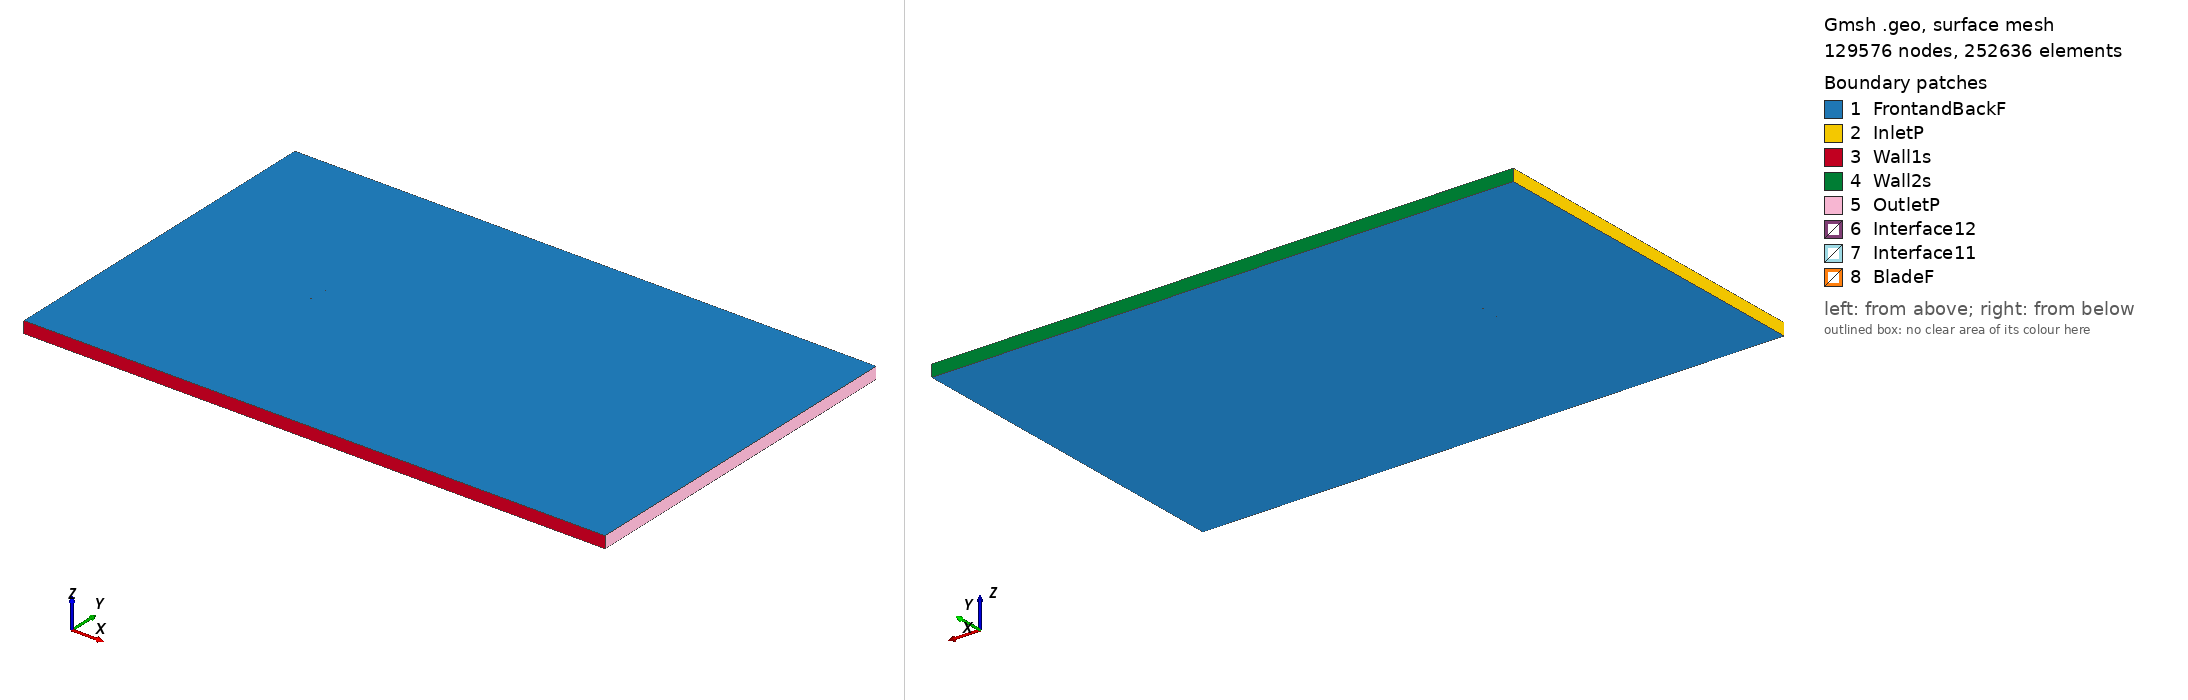

Gmsh geometry script, surface-meshed: 129576 nodes, 252636 surface elements. Boundary patches (legend numbers): 1 FrontandBackF, 2 InletP, 3 Wall1s, 4 Wall2s, 5 OutletP, 6 Interface12, 7 Interface11, 8 BladeF. Left view from above one corner, right view from below the opposite corner. Legend entries are the model's physical surfaces. The drawing asked Gmsh for element sizes between 1% and 20% of the model's largest extent; the script's own settings can give other sizes.

=== goe373_tsr_-2.8157_aoa_-7.9955.geo (drawn) ===
SetFactory("OpenCASCADE");

Point(1) = {0.073991, 0.749354, 0, 1.0};
Point(2) = {0.067942, 0.749546, 0, 1.0};
Point(3) = {0.051709, 0.749852, 0, 1.0};
Point(4) = {0.035499, 0.750000, 0, 1.0};
Point(5) = {0.019326, 0.749909, 0, 1.0};
Point(6) = {0.003236, 0.749265, 0, 1.0};
Point(7) = {-0.012795, 0.748226, 0, 1.0};
Point(8) = {-0.028695, 0.746316, 0, 1.0};
Point(9) = {-0.044427, 0.743298, 0, 1.0};
Point(10) = {-0.052174, 0.740998, 0, 1.0};
Point(11) = {-0.059850, 0.738222, 0, 1.0};
Point(12) = {-0.063628, 0.736439, 0, 1.0};
Point(13) = {-0.067347, 0.734261, 0, 1.0};
Point(14) = {-0.070970, 0.731449, 0, 1.0};
Point(15) = {-0.072686, 0.729408, 0, 1.0};
Point(16) = {-0.074271, 0.726499, 0, 1.0};
Point(17) = {-0.072054, 0.725215, 0, 1.0};
Point(18) = {-0.070147, 0.725988, 0, 1.0};
Point(19) = {-0.066273, 0.727138, 0, 1.0};
Point(20) = {-0.062400, 0.728288, 0, 1.0};
Point(21) = {-0.058515, 0.729359, 0, 1.0};
Point(22) = {-0.050708, 0.731264, 0, 1.0};
Point(23) = {-0.042889, 0.733090, 0, 1.0};
Point(24) = {-0.027145, 0.736028, 0, 1.0};
Point(25) = {-0.011352, 0.738651, 0, 1.0};
Point(26) = {0.004511, 0.740798, 0, 1.0};
Point(27) = {0.020399, 0.742787, 0, 1.0};
Point(28) = {0.036323, 0.744539, 0, 1.0};
Point(29) = {0.052294, 0.745974, 0, 1.0};
Point(30) = {0.068265, 0.747409, 0, 1.0};
Point(31) = {0.074198, 0.747883, 0, 1.0};
Point(32) = {-0.073991, -0.749354, 0, 1.0};
Point(33) = {-0.067942, -0.749546, 0, 1.0};
Point(34) = {-0.051709, -0.749852, 0, 1.0};
Point(35) = {-0.035499, -0.750000, 0, 1.0};
Point(36) = {-0.019326, -0.749909, 0, 1.0};
Point(37) = {-0.003236, -0.749265, 0, 1.0};
Point(38) = {0.012795, -0.748226, 0, 1.0};
Point(39) = {0.028695, -0.746316, 0, 1.0};
Point(40) = {0.044427, -0.743298, 0, 1.0};
Point(41) = {0.052174, -0.740998, 0, 1.0};
Point(42) = {0.059850, -0.738222, 0, 1.0};
Point(43) = {0.063628, -0.736439, 0, 1.0};
Point(44) = {0.067347, -0.734261, 0, 1.0};
Point(45) = {0.070970, -0.731449, 0, 1.0};
Point(46) = {0.072686, -0.729408, 0, 1.0};
Point(47) = {0.074271, -0.726499, 0, 1.0};
Point(48) = {0.072054, -0.725215, 0, 1.0};
Point(49) = {0.070147, -0.725988, 0, 1.0};
Point(50) = {0.066273, -0.727138, 0, 1.0};
Point(51) = {0.062400, -0.728288, 0, 1.0};
Point(52) = {0.058515, -0.729359, 0, 1.0};
Point(53) = {0.050708, -0.731264, 0, 1.0};
Point(54) = {0.042889, -0.733090, 0, 1.0};
Point(55) = {0.027145, -0.736028, 0, 1.0};
Point(56) = {0.011352, -0.738651, 0, 1.0};
Point(57) = {-0.004511, -0.740798, 0, 1.0};
Point(58) = {-0.020399, -0.742787, 0, 1.0};
Point(59) = {-0.036323, -0.744539, 0, 1.0};
Point(60) = {-0.052294, -0.745974, 0, 1.0};
Point(61) = {-0.068265, -0.747409, 0, 1.0};
Point(62) = {-0.074198, -0.747883, 0, 1.0};

// Lines: first blade (splines 1-4)
Spline(1) = {1:31};
Spline(2) = {31,1};

// Lines: second blade (splines 5-8)
Spline(3) = {32:62};
Spline(4) = {62,32};

// Outer domain (points 20001-4 and lines)
Point(63) = {-13.50000000, -15.00000000, 0, 1.0};
Point(64) = {-13.50000000, 15.00000000, 0, 1.0};
Point(65) = {36.00000000, 15.00000000, 0, 1.0};
Point(66) = {36.00000000, -15.00000000, 0, 1.0};
Line(11) = {63, 64};
Line(12) = {64, 65};
Line(13) = {65, 66};
Line(14) = {63, 66};

// Interface (between moving and stationary domain) (circles)
Circle(9) = {0, 0, 0, 0.80000000, 0, 2*Pi};
Circle(10) = {0, 0, 0, 0.80000000, 0, 2*Pi};

// Loops collect Lines/Splines/etc (blade1, blade2, domain, first circle)
Line Loop(1) = {1:2};
Line Loop(2) = {3:4};
Line Loop(3) = {11,12,13,-14};
Line Loop(4) = {9};

// BooleanDifference cuts out the circle/interface from the domain
Plane Surface(1) = {3};
Plane Surface(2) = {4};
BooleanDifference{ Surface{1}; Delete;}{ Surface{2}; Delete;}

// This one cuts out the blades from the inner circle/interface
Line Loop(6) = {10};
Plane Surface(5) = {6};
Plane Surface(6) = {1};
Plane Surface(7) = {2};
BooleanDifference{ Surface{5}; Delete;}{ Surface{6,7}; Delete;}

// extrude to 3rd dimension
Extrude {0, 0, 1} {Surface{1}; Surface{5}; Layers{1}; Recombine;}

// Physical Surfaces are the named boundaries (patches)
Physical Surface("Interface11") = {12};
Physical Surface("Interface12") = {10};

// sides of domain
Physical Surface("InletP") = {6};
Physical Surface("OutletP") = {9};

// top and bottom of domain
Physical Surface("Wall1s") = {7};
Physical Surface("Wall2s") = {8};

// Check FrontandBackF by ensuring there is nothing in the 3rd dimension
Physical Surface("FrontandBackF") = {1,11,5,17};
Physical Surface("BladeF") = {13:16};
Physical Volume("Turbine") = {2};
Physical Volume("Farfield") = {1};

// settings for airfoil boundary layer
Field[1] = BoundaryLayer;
Field[1].EdgesList = {1:4};
Field[1].hwall_n = 1e-3;
Field[1].thickness = 1.5e-2;
Field[1].ratio = 1.05;
Field[1].Quads = 1;
BoundaryLayer Field = 1;

// control points for mesh (blade and interface)
// floor((arc length / 1.5mm)/ 2) -> Transfinite Line
Transfinite Line {1,3} = 101 Using Progression 1;
Transfinite Line {2,4} = 2 Using Progression 1;
Transfinite Line {9, 15} = 800 Using Progression 1;

// For more information on gmsh syntax, visit http://gmsh.info/doc/texinfo/gmsh.html
